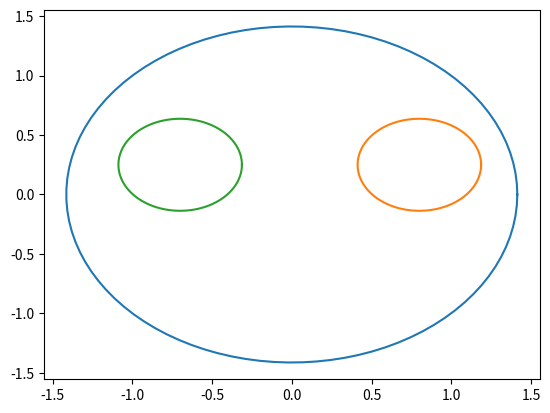

Write Python code to recreate this figure.
import matplotlib.pyplot as plt
import numpy as np
import math

def circle(radio, a, b):
    theta = np.linspace(0, 2*np.pi, 100)
    r = np.sqrt(radio)
    x1 = r*np.cos(theta) + a
    x2 = r*np.sin(theta) + b
    return (x1, x2)

x, y = circle(2, 0 , 0)
x1, y1 = circle(.15, .8, .25)
x2, y2 = circle(.15, -.7, .25)
plt.plot(x, y)
plt.plot(x1, y1)
plt.plot(x2, y2)
plt.show()